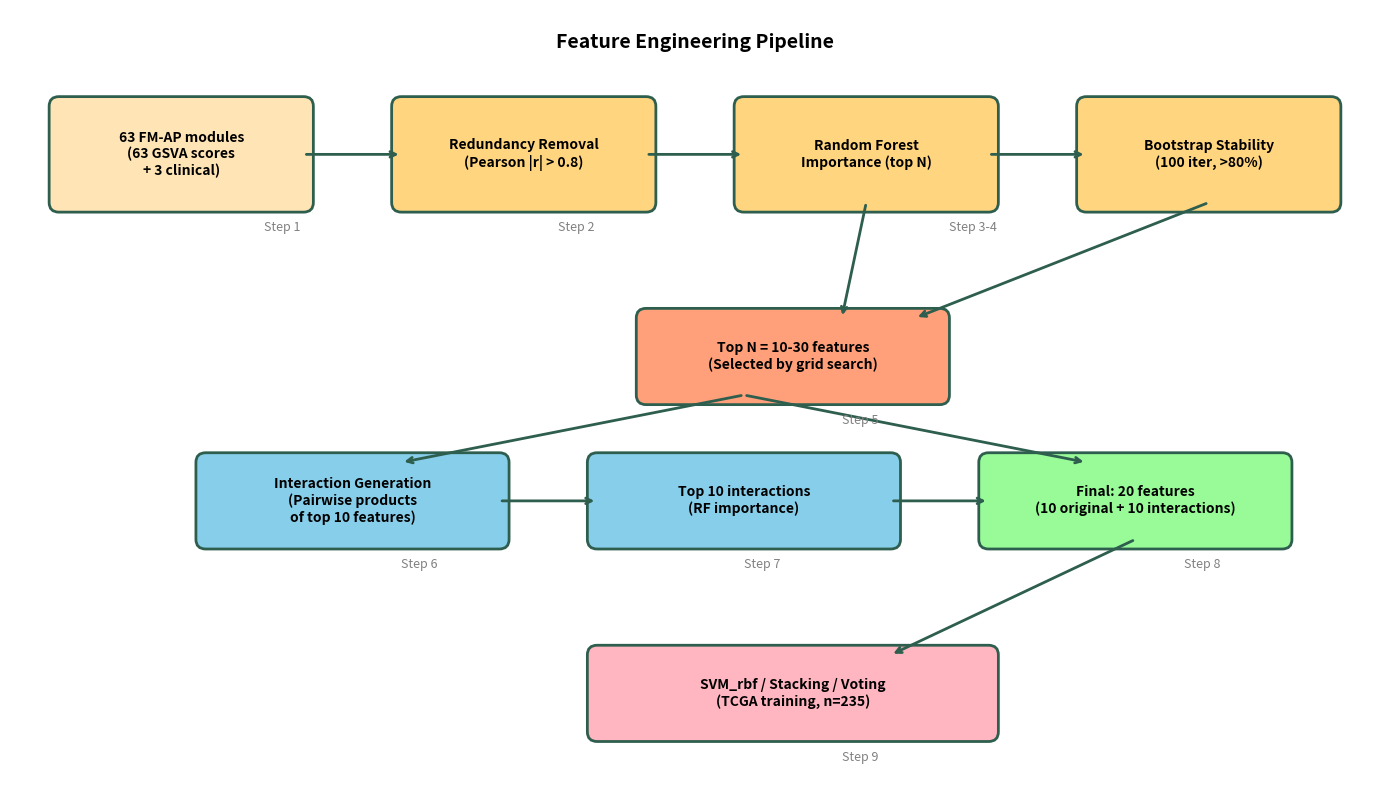

This figure's Python source: (Note: this script raises an exception after producing the figure.)


import matplotlib
matplotlib.use('Agg')
import matplotlib.pyplot as plt
from matplotlib.patches import FancyBboxPatch, FancyArrowPatch
import os

OUT = "../../results/SuppFig2_feature_engineering_pipeline.pdf"

fig, ax = plt.subplots(figsize=(14, 8))
ax.set_xlim(0, 14)
ax.set_ylim(0, 8)
ax.axis('off')


def draw_box(ax, x, y, w, h, text, color='#A8D5BA'):
    box = FancyBboxPatch((x, y), w, h, boxstyle="round,pad=0.1",
                          facecolor=color, edgecolor='#2E5E4E', linewidth=2)
    ax.add_patch(box)
    ax.text(x + w/2, y + h/2, text, ha='center', va='center',
            fontsize=10, fontweight='bold')

def draw_arrow(ax, x1, y1, x2, y2):
    ax.annotate('', xy=(x2, y2), xytext=(x1, y1),
                arrowprops=dict(arrowstyle='->', color='#2E5E4E', lw=2))


ax.text(7, 7.6, 'Feature Engineering Pipeline', ha='center',
        fontsize=14, fontweight='bold')


draw_box(ax, 0.5, 6, 2.5, 1, '63 FM-AP modules\n(63 GSVA scores\n+ 3 clinical)', color='#FFE4B5')


draw_box(ax, 4, 6, 2.5, 1, 'Redundancy Removal\n(Pearson |r| > 0.8)', color='#FFD580')
draw_arrow(ax, 3, 6.5, 4, 6.5)


draw_box(ax, 7.5, 6, 2.5, 1, 'Random Forest\nImportance (top N)', color='#FFD580')
draw_arrow(ax, 6.5, 6.5, 7.5, 6.5)


draw_box(ax, 11, 6, 2.5, 1, 'Bootstrap Stability\n(100 iter, >80%)', color='#FFD580')
draw_arrow(ax, 10, 6.5, 11, 6.5)


draw_box(ax, 6.5, 4, 3, 0.8, f'Top N = 10-30 features\n(Selected by grid search)', color='#FFA07A')
draw_arrow(ax, 12.25, 6, 9.25, 4.8)
draw_arrow(ax, 8.75, 6, 8.5, 4.8)


draw_box(ax, 2, 2.5, 3, 0.8, 'Interaction Generation\n(Pairwise products\nof top 10 features)', color='#87CEEB')
draw_arrow(ax, 7.5, 4, 4, 3.3)


draw_box(ax, 6, 2.5, 3, 0.8, 'Top 10 interactions\n(RF importance)', color='#87CEEB')
draw_arrow(ax, 5, 2.9, 6, 2.9)


draw_box(ax, 10, 2.5, 3, 0.8, 'Final: 20 features\n(10 original + 10 interactions)', color='#98FB98')
draw_arrow(ax, 9, 2.9, 10, 2.9)
draw_arrow(ax, 7.5, 4, 11, 3.3)


draw_box(ax, 6, 0.5, 4, 0.8, 'SVM_rbf / Stacking / Voting\n(TCGA training, n=235)', color='#FFB6C1')
draw_arrow(ax, 11.5, 2.5, 9, 1.3)


ax.text(2.6, 5.7, 'Step 1', fontsize=9, color='gray')
ax.text(5.6, 5.7, 'Step 2', fontsize=9, color='gray')
ax.text(9.6, 5.7, 'Step 3-4', fontsize=9, color='gray')
ax.text(8.5, 3.7, 'Step 5', fontsize=9, color='gray')
ax.text(4, 2.2, 'Step 6', fontsize=9, color='gray')
ax.text(7.5, 2.2, 'Step 7', fontsize=9, color='gray')
ax.text(12, 2.2, 'Step 8', fontsize=9, color='gray')
ax.text(8.5, 0.2, 'Step 9', fontsize=9, color='gray')

plt.tight_layout()
plt.savefig(OUT, dpi=200, bbox_inches='tight')
plt.close()
print(f"  → {OUT}")
